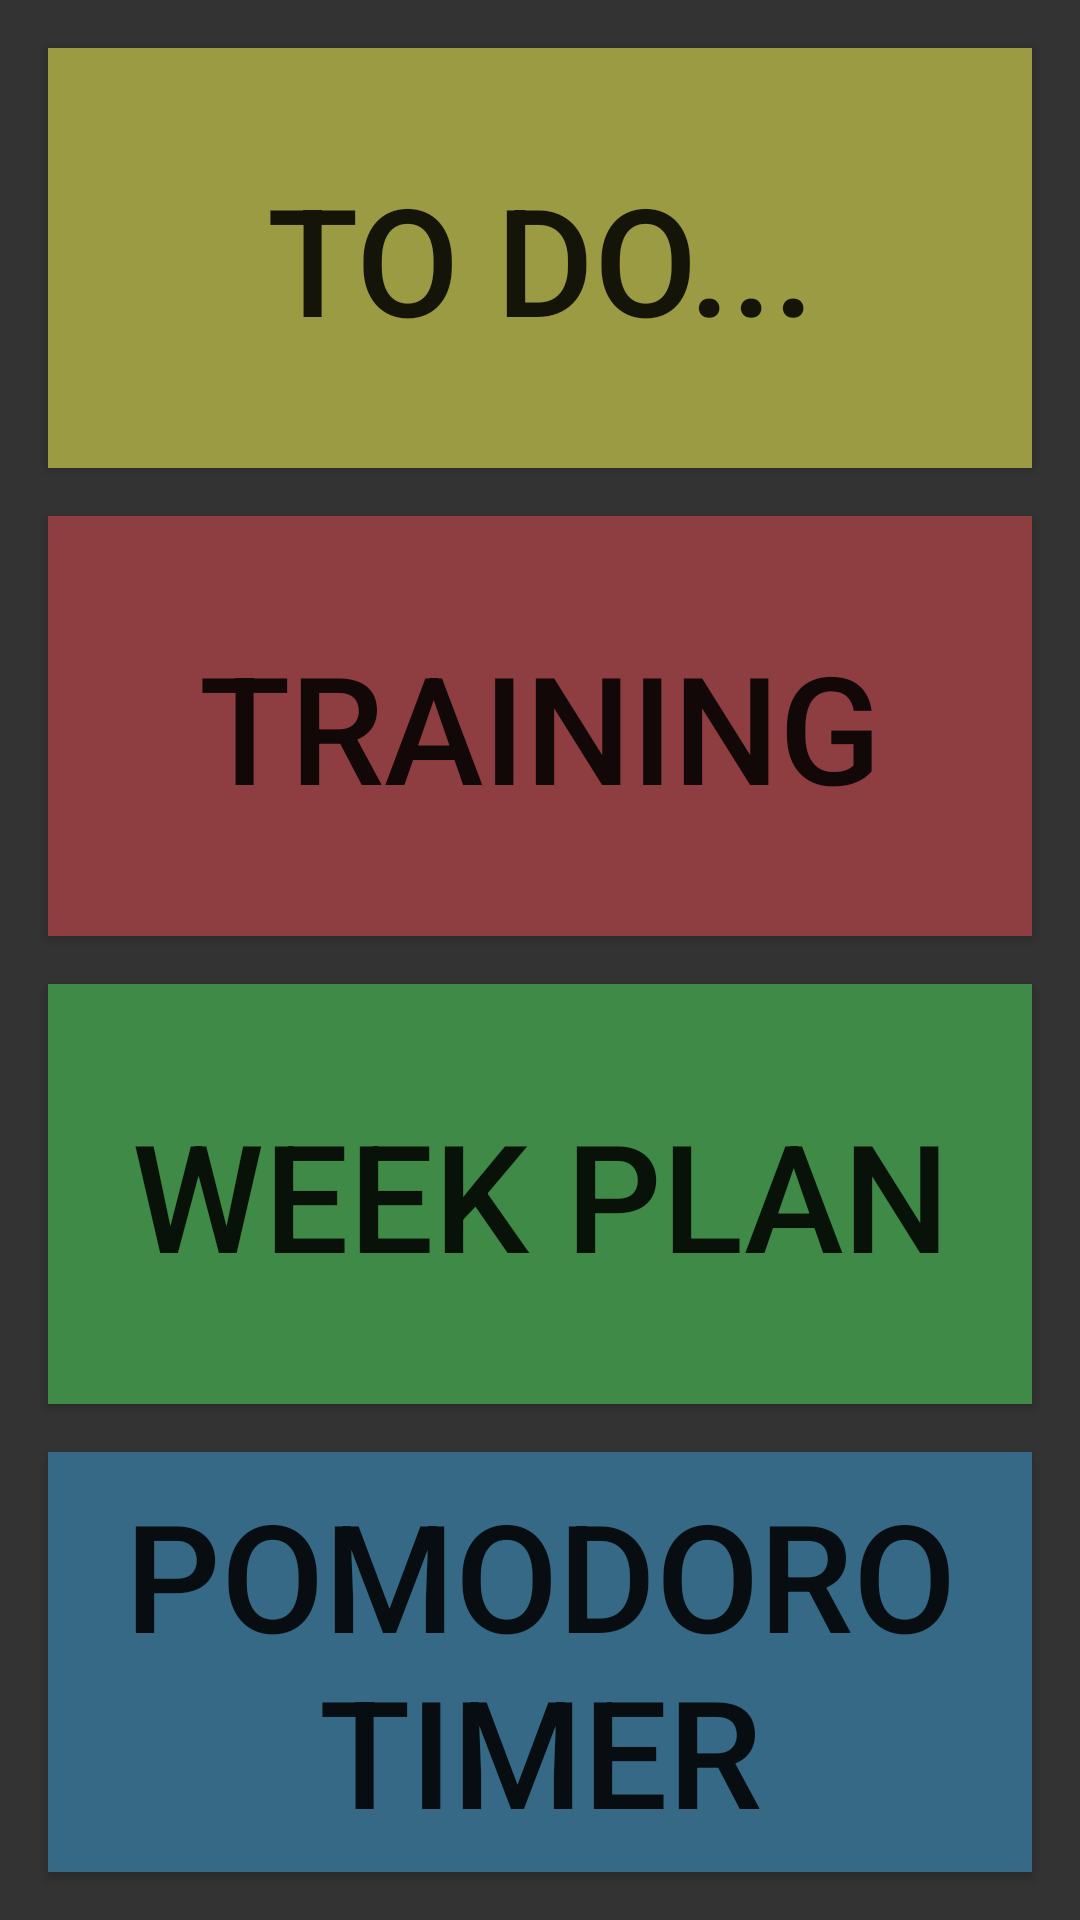

Layout XML and referenced resources for this Android screen:
<!-- AndroidManifest.xml: application theme AppTheme -->
<!-- res/layout/activity_main.xml -->
<?xml version="1.0" encoding="utf-8"?>
<androidx.constraintlayout.widget.ConstraintLayout xmlns:android="http://schemas.android.com/apk/res/android"
    xmlns:app="http://schemas.android.com/apk/res-auto"
    xmlns:tools="http://schemas.android.com/tools"
    android:layout_width="match_parent"
    android:layout_height="match_parent"
    android:background="@color/darkBackground"
    tools:context=".MainActivity">

    <Button
        android:id="@+id/button_todo"
        android:layout_width="0dp"
        android:layout_height="0dp"
        android:layout_marginStart="16dp"
        android:layout_marginTop="16dp"
        android:layout_marginEnd="16dp"
        android:text="@string/todo"
        android:textSize="@dimen/text_main_screen"
        android:background="@color/darkYellow"
        android:onClick="onClick"
        app:layout_constraintBottom_toTopOf="@+id/button_training"
        app:layout_constraintEnd_toEndOf="parent"
        app:layout_constraintHorizontal_bias="0.5"
        app:layout_constraintStart_toStartOf="parent"
        app:layout_constraintTop_toTopOf="parent" />

    <Button
        android:id="@+id/button_training"
        android:layout_width="0dp"
        android:layout_height="0dp"
        android:layout_marginStart="16dp"
        android:layout_marginTop="16dp"
        android:layout_marginEnd="16dp"
        android:text="@string/training"
        android:textSize="@dimen/text_main_screen"
        android:background="@color/darkRed"
        android:onClick="onClick"
        app:layout_constraintBottom_toTopOf="@+id/button_plan"
        app:layout_constraintEnd_toEndOf="parent"
        app:layout_constraintHorizontal_bias="0.5"
        app:layout_constraintStart_toStartOf="parent"
        app:layout_constraintTop_toBottomOf="@+id/button_todo" />

    <Button
        android:id="@+id/button_plan"
        android:layout_width="0dp"
        android:layout_height="0dp"
        android:layout_marginStart="16dp"
        android:layout_marginTop="16dp"
        android:layout_marginEnd="16dp"
        android:text="@string/week_plan"
        android:textSize="@dimen/text_main_screen"
        android:background="@color/darkGreen"
        android:onClick="onClick"
        app:layout_constraintBottom_toTopOf="@+id/button_pomodoro"
        app:layout_constraintEnd_toEndOf="parent"
        app:layout_constraintHorizontal_bias="0.5"
        app:layout_constraintStart_toStartOf="parent"
        app:layout_constraintTop_toBottomOf="@+id/button_training" />

    <Button
        android:id="@+id/button_pomodoro"
        android:layout_width="0dp"
        android:layout_height="0dp"
        android:layout_marginStart="16dp"
        android:layout_marginTop="16dp"
        android:layout_marginEnd="16dp"
        android:layout_marginBottom="16dp"
        android:text="@string/pomodoro_timer"
        android:textSize="@dimen/text_main_screen"
        android:background="@color/darkBlue"
        android:onClick="onClick"
        app:layout_constraintBottom_toBottomOf="parent"
        app:layout_constraintEnd_toEndOf="parent"
        app:layout_constraintHorizontal_bias="0.5"
        app:layout_constraintStart_toStartOf="parent"
        app:layout_constraintTop_toBottomOf="@+id/button_plan" />
</androidx.constraintlayout.widget.ConstraintLayout>
<!-- resources referenced by this layout -->
<resources>
  <color name="darkBackground">#333333</color>
  <color name="darkBlue">#356986</color>
  <color name="darkGreen">#3E8A46</color>
  <color name="darkRed">#8E3D41</color>
  <color name="darkYellow">#9A9B42</color>
  <dimen name="text_main_screen">50sp</dimen>
  <string name="pomodoro_timer">Pomodoro Timer</string>
  <string name="todo">To Do...</string>
  <string name="training">Training</string>
  <string name="week_plan">Week Plan</string>
  <style name="AppTheme" parent="Theme.AppCompat.Light.DarkActionBar">
          
          <item name="colorPrimary">@color/colorPrimary</item>
          <item name="colorPrimaryDark">@color/colorPrimaryDark</item>
          <item name="colorAccent">@color/colorAccent</item>
      </style>
  <color name="colorPrimary">#333333</color>
  <color name="colorPrimaryDark">#333333</color>
  <color name="colorAccent">#333333</color>
</resources>
